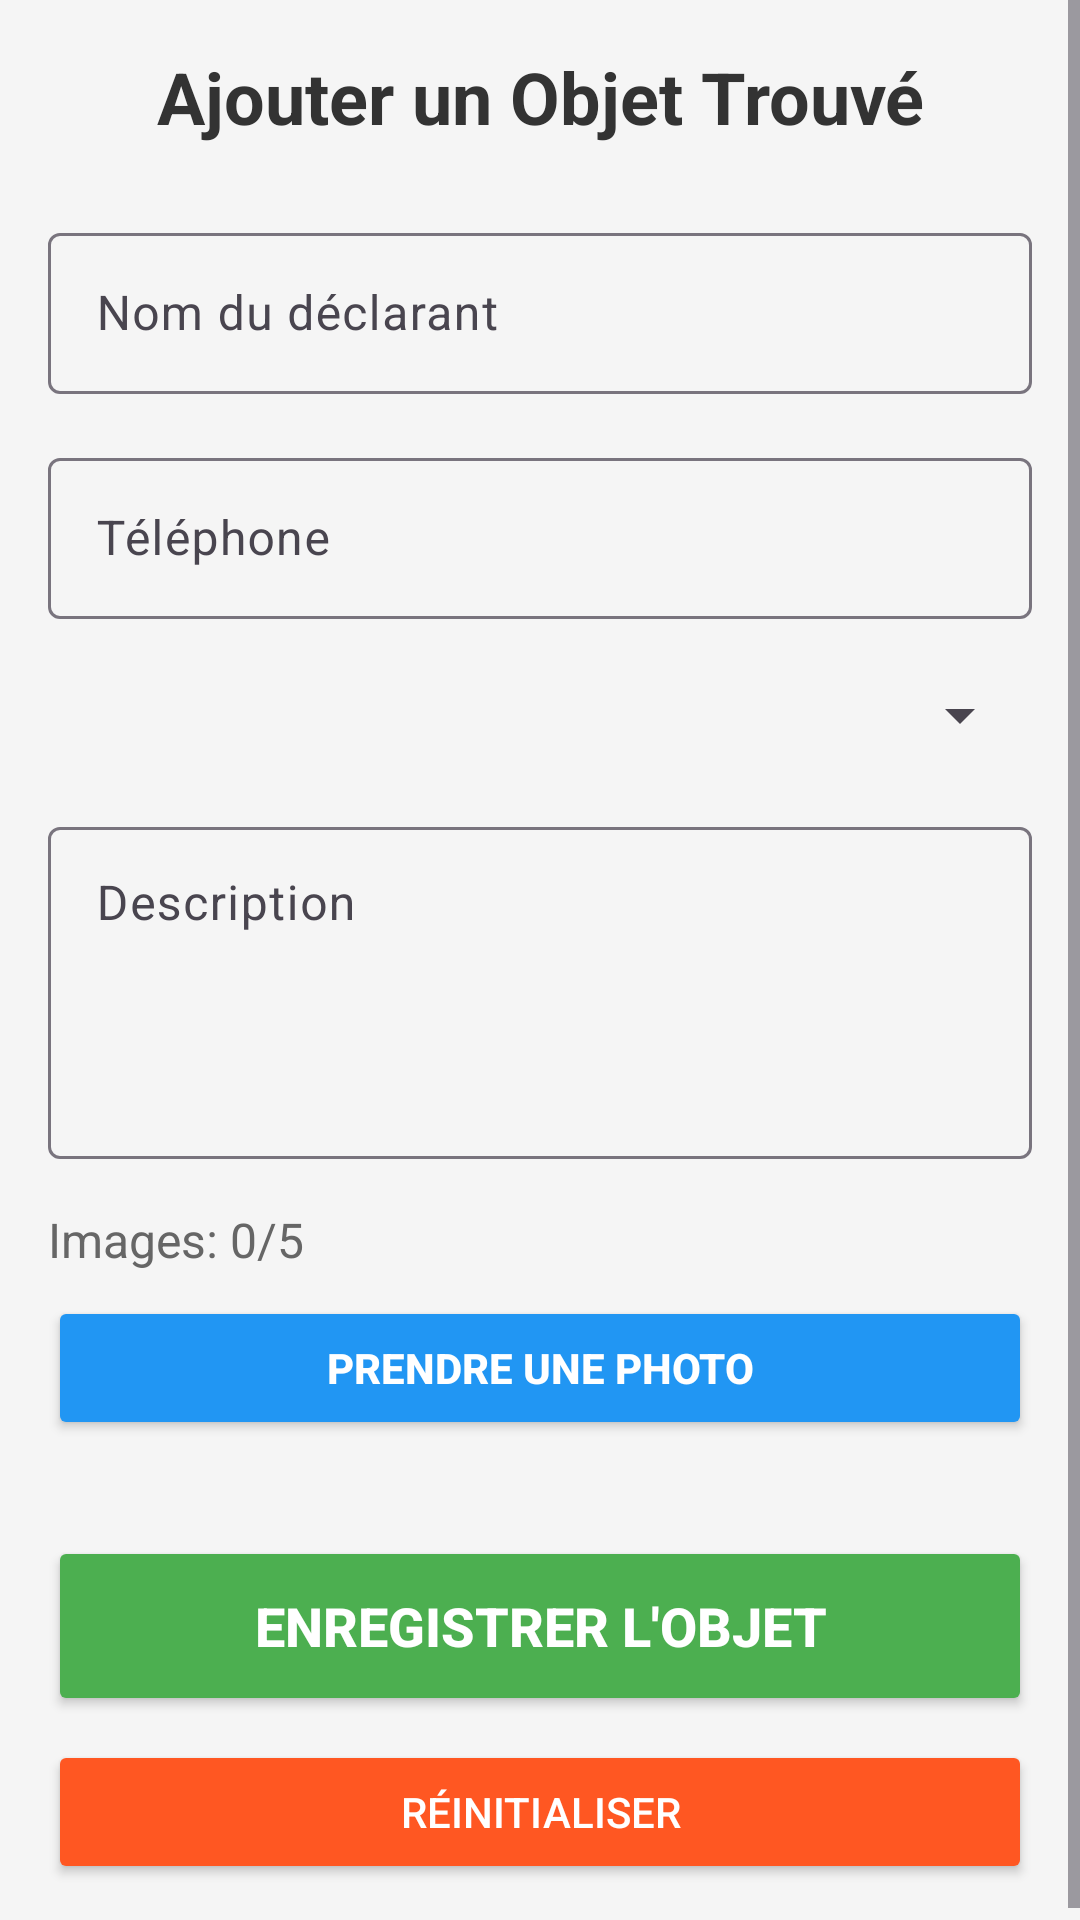

Write the Android layout XML for this screen, with the resource values it uses.
<!-- AndroidManifest.xml: application theme Theme.TPG12L3INF2526 -->
<!-- res/layout/fragment_add_object.xml -->
<?xml version="1.0" encoding="utf-8"?>
<ScrollView xmlns:android="http://schemas.android.com/apk/res/android"
    android:layout_width="match_parent"
    android:layout_height="match_parent"
    android:fillViewport="true"
    android:background="#F5F5F5">

    <LinearLayout
        android:layout_width="match_parent"
        android:layout_height="wrap_content"
        android:orientation="vertical"
        android:padding="16dp">

        <TextView
            android:layout_width="match_parent"
            android:layout_height="wrap_content"
            android:text="Ajouter un Objet Trouvé"
            android:textSize="24sp"
            android:textStyle="bold"
            android:textColor="#333333"
            android:gravity="center"
            android:layout_marginBottom="24dp"/>

        <com.google.android.material.textfield.TextInputLayout
            android:layout_width="match_parent"
            android:layout_height="wrap_content"
            android:layout_marginBottom="16dp"
            android:textColor="#000000"
            android:hint="Nom du déclarant">

            <com.google.android.material.textfield.TextInputEditText
                android:id="@+id/editName"
                android:layout_width="match_parent"
                android:layout_height="wrap_content"
                android:inputType="textPersonName"
                android:textColor="#000000"
                android:padding="16dp"/>
        </com.google.android.material.textfield.TextInputLayout>

        <com.google.android.material.textfield.TextInputLayout
            android:layout_width="match_parent"
            android:layout_height="wrap_content"
            android:textColor="#000000"
            android:layout_marginBottom="16dp"
            android:hint="Téléphone">

            <com.google.android.material.textfield.TextInputEditText
                android:id="@+id/editPhone"
                android:layout_width="match_parent"
                android:layout_height="wrap_content"
                android:textColor="#000000"
                android:inputType="phone"
                android:padding="16dp"/>
        </com.google.android.material.textfield.TextInputLayout>

        <com.google.android.material.textfield.TextInputLayout
            android:layout_width="match_parent"
            android:layout_height="wrap_content"
            android:layout_marginBottom="16dp"
            android:textColor="#000000"
            android:hint="Type d'objet">

            <Spinner
                android:id="@+id/spinnerObjectType"
                android:layout_width="match_parent"
                android:layout_height="wrap_content"
                android:textColor="#000000"
                android:padding="16dp"/>
        </com.google.android.material.textfield.TextInputLayout>

        <com.google.android.material.textfield.TextInputLayout
            android:layout_width="match_parent"
            android:layout_height="wrap_content"
            android:layout_marginBottom="16dp"
            android:textColor="#000000"
            android:hint="Description">

            <com.google.android.material.textfield.TextInputEditText
                android:id="@+id/editDescription"
                android:layout_width="match_parent"
                android:layout_height="wrap_content"
                android:inputType="textMultiLine"
                android:textColor="#000000"
                android:minLines="4"
                android:gravity="top"
                android:padding="16dp"/>
        </com.google.android.material.textfield.TextInputLayout>

        <TextView
            android:id="@+id/textImageCount"
            android:layout_width="match_parent"
            android:layout_height="wrap_content"
            android:text="Images: 0/5"
            android:textSize="16sp"
            android:textColor="#666666"
            android:layout_marginBottom="8dp"/>

        <Button
            android:id="@+id/buttonTakePhoto"
            android:layout_width="match_parent"
            android:layout_height="wrap_content"
            android:text="Prendre une Photo"
            android:textStyle="bold"
            android:backgroundTint="#2196F3"
            android:textColor="#FFFFFF"
            android:layout_marginBottom="16dp"/>

        <LinearLayout
            android:id="@+id/imagesContainer"
            android:layout_width="match_parent"
            android:layout_height="wrap_content"
            android:orientation="vertical"
            android:layout_marginBottom="16dp"/>

        <Button
            android:id="@+id/buttonSubmit"
            android:layout_width="match_parent"
            android:layout_height="60dp"
            android:text="Enregistrer l'Objet"
            android:textSize="18sp"
            android:textStyle="bold"
            android:backgroundTint="#4CAF50"
            android:textColor="#FFFFFF"
            android:layout_marginBottom="8dp"/>

        <Button
            android:id="@+id/buttonClear"
            android:layout_width="match_parent"
            android:layout_height="wrap_content"
            android:text="Réinitialiser"
            android:backgroundTint="#FF5722"
            android:textColor="#FFFFFF"/>

    </LinearLayout>

</ScrollView>
<!-- resources referenced by this layout -->
<resources>
  <style name="Theme.TPG12L3INF2526" parent="Base.Theme.TPG12L3INF2526" />
  <style name="Base.Theme.TPG12L3INF2526" parent="Theme.Material3.DayNight.NoActionBar">
          
          
      </style>
</resources>
